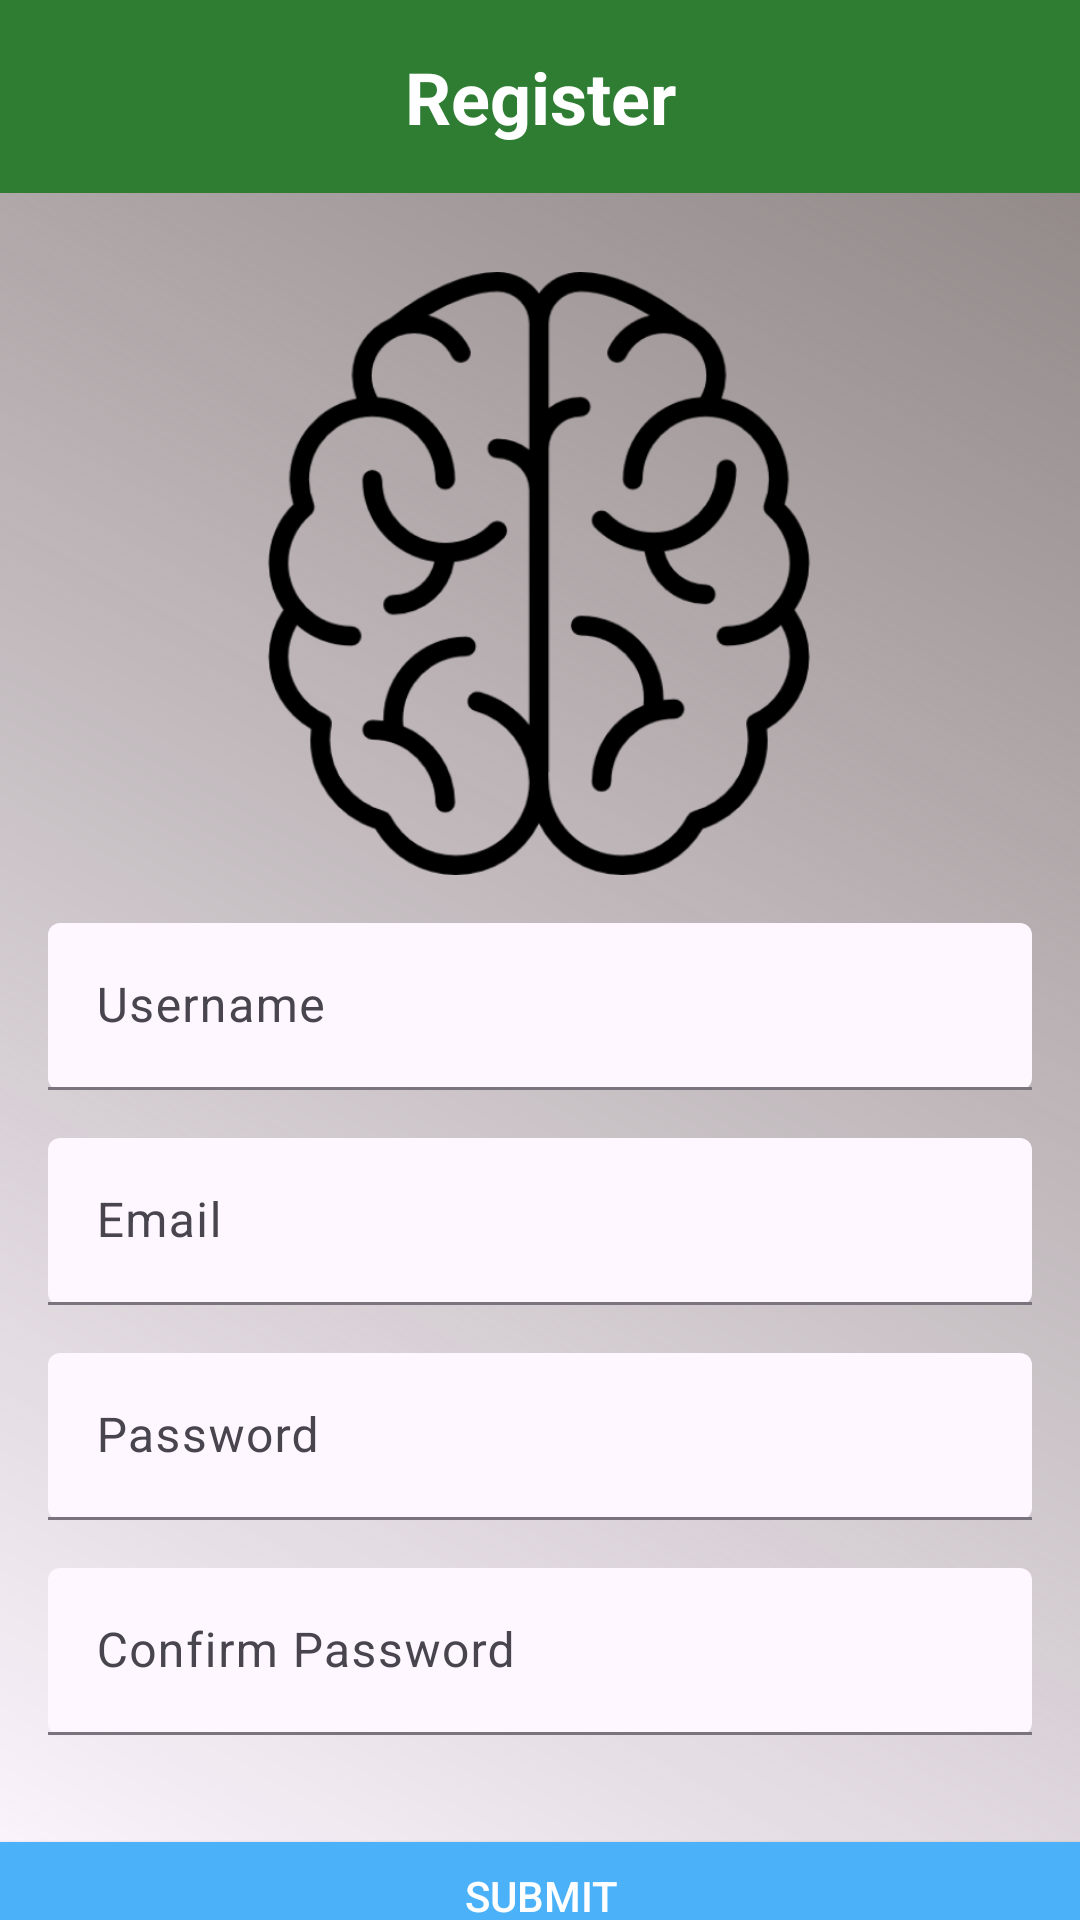

Produce the Android XML layout that renders to this screen, including the resource entries it uses.
<!-- AndroidManifest.xml: application theme Theme.PracticeApplicationBRG -->
<!-- res/layout/activity_register.xml -->
<?xml version="1.0" encoding="utf-8"?>
<androidx.constraintlayout.widget.ConstraintLayout xmlns:android="http://schemas.android.com/apk/res/android"
    xmlns:app="http://schemas.android.com/apk/res-auto"
    xmlns:tools="http://schemas.android.com/tools"
    android:id="@+id/main"
    android:layout_width="match_parent"
    android:layout_height="match_parent"
    android:background="@drawable/gradient_background"
    tools:context=".Register">



    
    <TextView
        android:id="@+id/tvTitle"
        android:layout_width="0dp"
        android:layout_height="wrap_content"
        android:background="@color/green_800"
        android:gravity="center"
        android:padding="16dp"
        android:text="@string/Register"
        android:textColor="@android:color/white"
        android:textSize="24sp"
        android:textStyle="bold"
        app:layout_constraintTop_toTopOf="parent"
        app:layout_constraintStart_toStartOf="parent"
        app:layout_constraintEnd_toEndOf="parent" />

    <ImageView
        android:id="@+id/brainIcon"
        android:layout_width="202dp"
        android:layout_height="201dp"
        android:contentDescription="@string/brain_icon"
        android:src="@drawable/brain_icon"
        app:layout_constraintBottom_toTopOf="@+id/submitButton"
        app:layout_constraintEnd_toEndOf="parent"
        app:layout_constraintHorizontal_bias="0.497"
        app:layout_constraintStart_toStartOf="parent"
        app:layout_constraintTop_toBottomOf="@+id/tvTitle"
        app:layout_constraintVertical_bias="0.077" />

    <com.google.android.material.textfield.TextInputLayout
        android:id="@+id/usernameLayout"
        android:layout_width="0dp"
        android:layout_height="wrap_content"
        android:layout_margin="16dp"
        app:boxBackgroundMode="filled"
        app:layout_constraintEnd_toEndOf="parent"
        app:layout_constraintStart_toStartOf="parent"
        app:layout_constraintTop_toBottomOf="@id/brainIcon">

        <com.google.android.material.textfield.TextInputEditText
            android:id="@+id/usernameField"
            android:layout_width="match_parent"
            android:layout_height="wrap_content"
            android:hint="@string/register_username"
            android:inputType="text" />
    </com.google.android.material.textfield.TextInputLayout>

    
    <com.google.android.material.textfield.TextInputLayout
        android:id="@+id/emailLayout"
        android:layout_width="0dp"
        android:layout_height="wrap_content"
        android:layout_margin="16dp"
        app:boxBackgroundMode="filled"
        app:layout_constraintEnd_toEndOf="parent"
        app:layout_constraintStart_toStartOf="parent"
        app:layout_constraintTop_toBottomOf="@id/usernameLayout">

        <com.google.android.material.textfield.TextInputEditText
            android:id="@+id/emailField"
            android:layout_width="match_parent"
            android:layout_height="wrap_content"
            android:hint="@string/email"
            android:inputType="textEmailAddress" />
    </com.google.android.material.textfield.TextInputLayout>

    
    <com.google.android.material.textfield.TextInputLayout
        android:id="@+id/passwordLayout"
        android:layout_width="0dp"
        android:layout_height="wrap_content"
        android:layout_margin="16dp"
        app:boxBackgroundMode="filled"
        app:layout_constraintEnd_toEndOf="parent"
        app:layout_constraintStart_toStartOf="parent"
        app:layout_constraintTop_toBottomOf="@id/emailLayout">

        <com.google.android.material.textfield.TextInputEditText
            android:id="@+id/passwordField"
            android:layout_width="match_parent"
            android:layout_height="wrap_content"
            android:hint="@string/password"
            android:inputType="textPassword" />
    </com.google.android.material.textfield.TextInputLayout>

    
    <com.google.android.material.textfield.TextInputLayout
        android:id="@+id/confirmPasswordLayout"
        android:layout_width="0dp"
        android:layout_height="wrap_content"
        android:layout_margin="16dp"
        app:boxBackgroundMode="filled"
        app:layout_constraintEnd_toEndOf="parent"
        app:layout_constraintStart_toStartOf="parent"
        app:layout_constraintTop_toBottomOf="@id/passwordLayout">

        <com.google.android.material.textfield.TextInputEditText
            android:id="@+id/confirmPasswordField"
            android:layout_width="match_parent"
            android:layout_height="wrap_content"
            android:hint="@string/confirm_password"
            android:inputType="textPassword" />
    </com.google.android.material.textfield.TextInputLayout>

    
    <Button
        android:id="@+id/submitButton"
        android:layout_width="379dp"
        android:layout_height="wrap_content"
        android:layout_marginTop="608dp"
        android:backgroundTint="@color/blue"
        android:text="@string/submit"
        android:textColor="@android:color/white"
        app:layout_constraintEnd_toEndOf="parent"
        app:layout_constraintStart_toStartOf="parent"
        app:layout_constraintTop_toTopOf="parent" />
</androidx.constraintlayout.widget.ConstraintLayout>
<!-- resources referenced by this layout -->
<resources>
  <color name="blue">#4BB2F9</color>
  <color name="green_800">#2e7d32</color>
  <!-- drawable brain_icon: png bitmap (drawable, 41607 bytes) -->
  <!-- drawable gradient_background (drawable) -->
  <?xml version="1.0" encoding="utf-8"?>
  <layer-list xmlns:android="http://schemas.android.com/apk/res/android">
      <item>
          <shape>
              <gradient
                  android:angle="45"
                  android:startColor="@color/colorPrimary"
                  android:endColor="#8A8180" />
          </shape>
      </item>
  </layer-list>
  <string name="Register">Register</string>
  <string name="brain_icon">Brain icon</string>
  <string name="confirm_password">Confirm Password</string>
  <string name="email">Email</string>
  <string name="password">Password</string>
  <string name="register_username">Username</string>
  <string name="submit">Submit</string>
  <style name="Theme.PracticeApplicationBRG" parent="Base.Theme.PracticeApplicationBRG" />
  <color name="colorPrimary" />
  <style name="Base.Theme.PracticeApplicationBRG" parent="Theme.Material3.DayNight.NoActionBar">
          
          <item name="android:windowSplashScreenBackground">@color/white</item>
          <item name="android:windowSplashScreenAnimatedIcon">@drawable/brstart</item>
          <item name="android:windowSplashScreenIconBackgroundColor">@android:color/white</item>
          <item name="android:windowSplashScreenAnimationDuration">300</item>
      </style>
  <color name="white">#FFFFFFFF</color>
  <!-- drawable brstart: png bitmap (drawable, 976490 bytes) -->
</resources>
